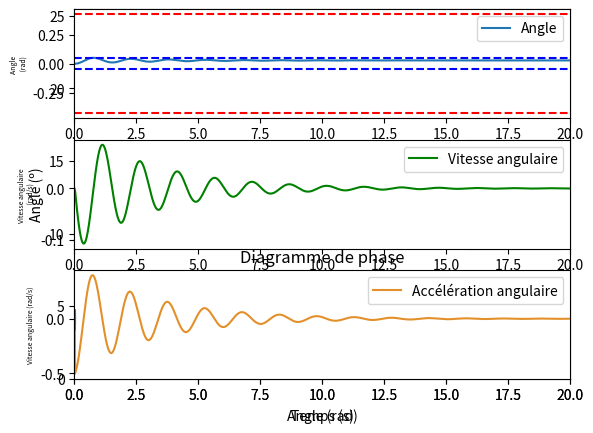

Source code (Python):
# Programme de simulation informatique produisant différents graphiques
# Groupe 11.27
# [redacted]
 
import math
import matplotlib.pyplot as plt
import numpy as np
 

### Constantes
 
g = 9.81             # Constante de gravitation [m/s^2] 
 
### Paramètres du système
 
D = 10                  # coef d'amortissement
I = 6.596               # Moment d'inertie [kg.m^2]
m = .4                  # Masse déplacée [kg]
m1 = 3                  # Masse de la barge [kg]
m2 = 1.5                # Masse de la grue [kg]
mtot = m+m1+m2          # Masse totale [kg]
d = 0.85                # Distance [m]
L = 0.6                 # Largeur de la base carrée [m]
h1 = 0.15               # Hauteur de la base [m]
h2 = 0.5                # Hauteur du chargement [m]
h3 = 0.1                # Hauteur de la masse portée [m]
hc = mtot/(L**2*997)    # 997 étant la masse volumique de l'eau [m]
 
### Paramètres de la simulation
 
step = 0.01     # Pas (dt) [s]
end = 20        # Durée [s]
x_0 = 0         # Angle initial [rad]
x1_0 = 0        # Vitesse angulaire initiale [rad/s]
x2_0 = 0        # Accélération angulaire initiale [rad/s**2]
sum_c_0 = 0     # Somme des couples initiaux [N.m]
Ca_0 = -m*g*d   # Couple initiale de chavirement [N.m]
Cr_0 = 0        # Couple de redressement initial [N.m]
dist_0 = 0      # Distance entre le centre de gravité et le centre de poussée selon X initiale [m]
 
### Matrices de stockage des données
 
t = np.arange(0, end, step)  # Durée [s]
x = np.empty_like(t)         # Angle [rad]
x1 = np.empty_like(t)        # Vitesse angulaire [rad/s]
x2 = np.empty_like(t)        # Accélération angulaire [rad/s**2]
sum_c = np.empty_like(t)     # Somme des couples [N.m]
Ca = np.empty_like(t)        # Couple de chavirement [N.m]
Cr = np.empty_like(t)        # Couple de redressement [N.m]
dist = np.empty_like(t)      # Distance entre la barge et la charge [m]
xc = np.empty_like(t)        # Centre de poussée, coordonnée du x [m]
xg = np.empty_like(t)        # Centre de gravité, coordonnée du x [m]
distance = np.empty_like(t)  # Distance en xc et xg [m]
 
 
def simulation(m):
    
    # Equation: I*ang'' + D*ang' = C
 
    ### Paramètres initiaux de l'équation
    
    x[0] = x_0      
    x1[0] = x1_0    
    x2[0] = x2_0    
    sum_c[0] = sum_c_0
    Ca[0] = Ca_0
    Cr[0] = Cr_0
    dist[0] = dist_0
 
    dt = step
    P = mtot*g
    Pa = m*g
    
    # calcul pas-à-pas de l'EDO de second ordre. On stocke toutes les données dans chaque matrice respective.
    
    for i in range(len(t)-1):
        
        dist[i+1] = d*math.cos(x[i])-h3*math.sin(x[i])    # Distance 
        Ca[i+1] = -m*g*dist[i]                            # Couple de chavirement
 
        xc[i+1] = ((12*hc**2-L**2)/(24*hc))*math.sin(x[i]) - (L**2/(24*hc*math.cos(x[i])))*math.tan(x[i])   # Centre de poussée, coordonnée en x
        xg[i+1] = ((m1*(h1/2-hc)+m2*(h2+h1-hc))/(mtot))*math.sin(x[i])                                      # Centre de gravité, coordonnée en x                                   
 
        distance[i+1] = xc[i] - xg[i]      # Distance entre xc et xg
 
        Cr[i+1] = mtot*g*abs(distance[i])  # Couple de redressement
        sum_c[i+1] = Ca[i] + Cr[i]         # Somme des couples
 
 
        x2[i] = (sum_c[i]-D*x1[i])/I    # Accélération angulaire
        x1[i+1] = x1[i] + x2[i] * dt    # Vitesse angulaire
        x[i+1] = x[i] - x1[i] * dt      # Angle
        x2[i+1] = x2[i]
 
 
### Paramètres du graphique
        
angle_max = math.atan(2*(h1-hc)/L)    # Angle max
angle_s = math.atan(2*hc/L)           # Angle de soulèvement
 
### Variable permettant de passer de radians en degrés
 
rad_to_deg = 57.29578
r = rad_to_deg
 
 
### Graphique des différentes masses [kg] en fonction de la distance [m] à laquelle elles sont déplacées
 
def graphiques_distances_masses():
    
    simulation(m)
    
    # Traçage de chaque fonction pour chaque masse 
    
    simulation(1)
    x_values = [0, d]
    y_values = [x[0]*r, x[20]*r]
    plt.plot(x_values,y_values,label='m = 1kg')
    plt.legend()
    
    simulation(2)
    y_values2 = [x[0]*r, x[20]*r]
    plt.plot(x_values,y_values2,label='m = 2kg')
    plt.legend()
    
    simulation(3)
    y_values3 = [x[0]*r, x[20]*r]
    plt.plot(x_values,y_values3,label='m = 3kg')
    plt.legend()

    simulation(4)
    y_values4 = [x[0]*r, x[20]*r]
    plt.plot(x_values,y_values4,label='m = 4kg')
    plt.legend()
    
    simulation(5)
    y_values5 = [x[0]*r, x[20]*r]
    plt.plot(x_values,y_values5,label='m = 5kg')
    plt.legend()
    
    # Paramètres généraux du graphique
    
    plt.plot([0,end], [angle_max*r,angle_max*r], '--r', label='submersion') # Ligne en pointillé qui marque le submersion (positif)
    plt.plot([0,end], [-angle_max*r,-angle_max*r], '--r')                   # Ligne en pointillé qui marque le submersion (négatif)
    plt.plot([0,end], [angle_s*r,angle_s*r], '--b', label='soulèvement')    # Ligne en pointillé qui marque le soulèvement (positif)
    plt.plot([0,end], [-angle_s*r,-angle_s*r], '--b')                       # Ligne en pointillé qui marque le soulèvement (négatif)
 
    plt.xlabel('Distance (m)')
    plt.ylabel('Angle (º)')
    plt.xlim(0,d)
    plt.ylim(0,angle_max*r+1)
    plt.show()
 
 
### Graphique de l'angle [degrés] en fonction du temps [s]
    
def graphique_angle_deg():
    
    # Paramètres généraux du graphique
    
    simulation(m)
    plt.plot(t,x*r)
    plt.xlim(0,end)
    plt.xlabel('Temps (s)')
    plt.ylim(0,angle_max*r+1)
    plt.ylabel('Angle (º)')
 
    plt.plot([0,end], [angle_max*r,angle_max*r], '--r', label='submersion') # Ligne en pointillé qui marque le submersion (positif)
    plt.plot([0,end], [-angle_max*r,-angle_max*r], '--r')                   # Ligne en pointillé qui marque le submersion (négatif)
    plt.plot([0,end], [angle_s*r,angle_s*r], '--b', label='soulèvement')    # Ligne en pointillé qui marque le soulèvement (positif)
    plt.plot([0,end], [-angle_s*r,-angle_s*r], '--b')                       # Ligne en pointillé qui marque le soulèvement (négatif)
 
    plt.show()
 
 
### 3 graphique :
#                 1. Angle [rad] en fonction du temps [s]
#                 2. Vitesse angulaire [rad/s] en fonction du temps [s]
#                 3. Accélération angulaire[rad/s**2] en fonction du temps [s]
    
def graphiques():
 
    simulation(m)
    
    # Sous-graphique : 1. Angle [rad] en fonction du temps [s]
    
    plt.figure(1)
 
    plt.subplot(3,1,1)
    plt.plot(t,x, label="Angle")
    plt.legend()
    plt.xlim(0,end)
    
    plt.plot([0,end], [angle_max,angle_max], '--r', label='submersion') # Ligne en pointillé qui marque le submersion (positif)
    plt.plot([0,end], [-angle_max,-angle_max], '--r')                   # Ligne en pointillé qui marque le submersion (négatif)
    plt.plot([0,end], [angle_s,angle_s], '--b', label='soulèvement')    # Ligne en pointillé qui marque le soulèvement (positif)
    plt.plot([0,end], [-angle_s,-angle_s], '--b')                       # Ligne en pointillé qui marque le soulèvement (négatif)
    plt.ylabel('Angle \n (rad)',fontsize = 5)
    
 
    # Sous-graphique : 2. Vitesse angulaire [rad/s] en fonction du temps [s]
    
    plt.subplot(3,1,2)
    plt.plot(t,x1,'g', label="Vitesse angulaire")
    plt.legend()
    plt.xlim(0,end)
    plt.ylabel('Vitesse angulaire \n (rad/s)',fontsize = 5)
    
    # Sous-graphique : 3. Accélération angulaire[rad/s**2] en fonction du temps [s]
    
    plt.subplot(3,1,3)
    plt.plot(t,x2,'#e3902b', label="Accélération angulaire")
    plt.legend()
    plt.xlim(0,end)
    plt.ylabel('Accélération angulaire \n (rad/s^2)',fontsize = 5)
    
    # Paramètres généraux

    plt.xlabel('Temps (s)')
    plt.show()
    
 
### Diagramme de phase : graphique représentant la vitesse angulaire [rad/s] en fonction de l'angle [rad]
 
def diagramme_de_phase():
    
    # Paramètres généraux du graphique
    
    simulation(m)
    plt.title("Diagramme de phase")
    plt.plot(x, x1,linewidth=0.75)
    plt.xlabel("Angle (rad)")
    plt.ylabel("Vitesse angulaire (rad/s)")
    plt.show()
    
 
### Programme principal
 
graphiques_distances_masses()
graphique_angle_deg()
graphiques()
diagramme_de_phase()
